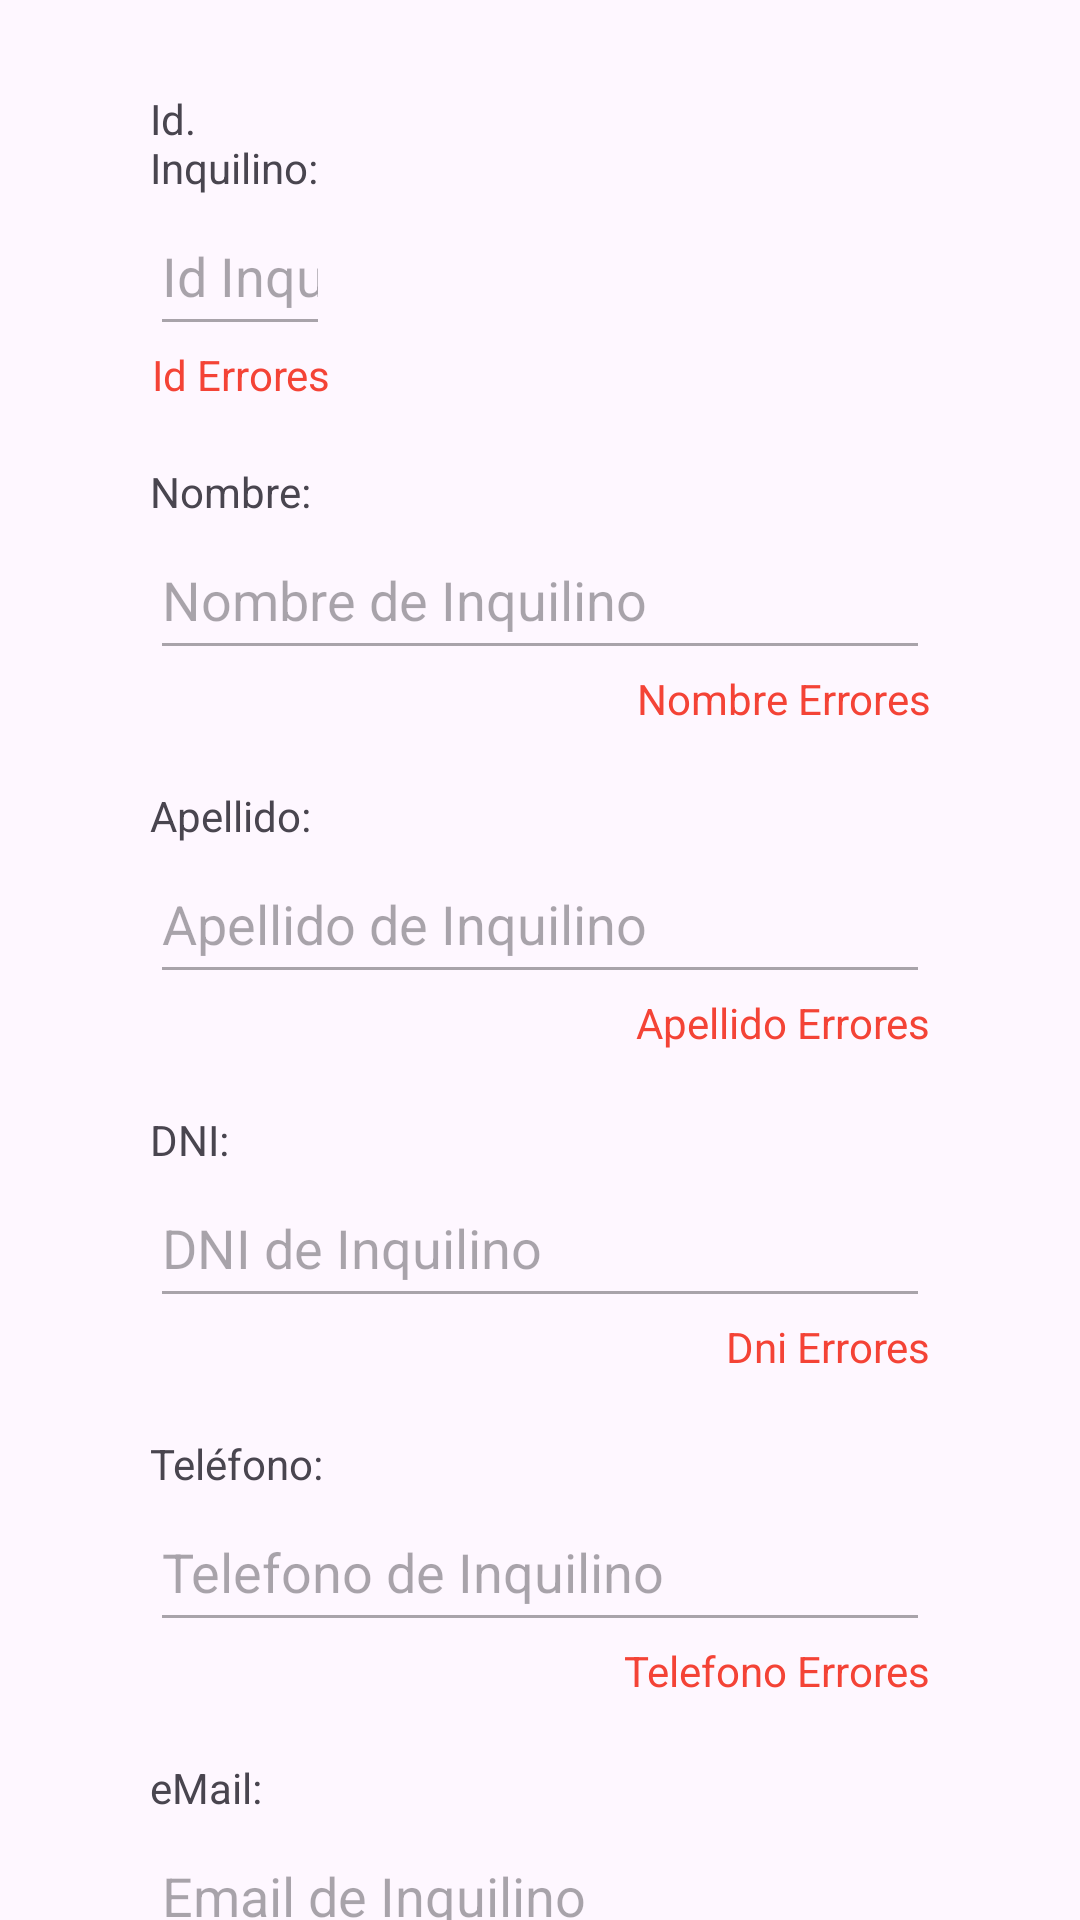

Android layout source for this screen:
<!-- AndroidManifest.xml: application theme Theme.InmoProp -->
<!-- res/layout/fragment_inquilinos.xml -->
<?xml version="1.0" encoding="utf-8"?>
<androidx.constraintlayout.widget.ConstraintLayout xmlns:android="http://schemas.android.com/apk/res/android"
    xmlns:app="http://schemas.android.com/apk/res-auto"
    xmlns:tools="http://schemas.android.com/tools"
    android:layout_width="match_parent"
    android:layout_height="match_parent"
    tools:context=".ui.inquilinos.InquilinosFragment">

    <EditText
        android:id="@+id/etIdInquilino"
        android:layout_width="match_parent"
        android:layout_height="50dp"
        android:layout_marginStart="50dp"
        android:layout_marginEnd="250dp"
        android:ems="10"
        android:enabled="false"
        android:hint="Id Inquilino"
        android:inputType="text"
        app:layout_constraintEnd_toEndOf="parent"
        app:layout_constraintHorizontal_bias="0.0"
        app:layout_constraintStart_toStartOf="parent"
        app:layout_constraintTop_toBottomOf="@+id/tvIdInquilino" />

    <EditText
        android:id="@+id/etTelefonoInquilino"
        android:layout_width="match_parent"
        android:layout_height="50dp"
        android:layout_marginStart="50dp"
        android:layout_marginEnd="50dp"
        android:ems="10"
        android:enabled="false"
        android:hint="Telefono de Inquilino"
        android:inputType="text"
        app:layout_constraintEnd_toEndOf="parent"
        app:layout_constraintHorizontal_bias="1.0"
        app:layout_constraintStart_toStartOf="parent"
        app:layout_constraintTop_toBottomOf="@+id/tvTelefonoInquilino" />

    <TextView
        android:id="@+id/tvErrTelefonoInquilino"
        android:layout_width="match_parent"
        android:layout_height="wrap_content"
        android:layout_marginStart="50dp"
        android:layout_marginEnd="50dp"
        android:text="Telefono Errores"
        android:textAlignment="textEnd"
        android:textColor="#F44336"
        app:layout_constraintEnd_toEndOf="parent"
        app:layout_constraintHorizontal_bias="1.0"
        app:layout_constraintStart_toStartOf="parent"
        app:layout_constraintTop_toBottomOf="@+id/etTelefonoInquilino" />

    <TextView
        android:id="@+id/tvErrEmailInquilino"
        android:layout_width="match_parent"
        android:layout_height="wrap_content"
        android:layout_marginStart="50dp"
        android:layout_marginEnd="50dp"
        android:text="Email Errores"
        android:textAlignment="textEnd"
        android:textColor="#F44336"
        app:layout_constraintEnd_toEndOf="parent"
        app:layout_constraintHorizontal_bias="0.0"
        app:layout_constraintStart_toStartOf="parent"
        app:layout_constraintTop_toBottomOf="@+id/etEmailInquilino" />

    <TextView
        android:id="@+id/tvNombreInquilino"
        android:layout_width="match_parent"
        android:layout_height="wrap_content"
        android:layout_marginStart="50dp"
        android:layout_marginTop="20dp"
        android:layout_marginEnd="50dp"
        android:text="Nombre:"
        app:layout_constraintEnd_toEndOf="parent"
        app:layout_constraintHorizontal_bias="0.0"
        app:layout_constraintStart_toStartOf="parent"
        app:layout_constraintTop_toBottomOf="@+id/tvErrIdInquilino" />

    <TextView
        android:id="@+id/tvTelefonoInquilino"
        android:layout_width="match_parent"
        android:layout_height="wrap_content"
        android:layout_marginStart="50dp"
        android:layout_marginTop="20dp"
        android:layout_marginEnd="50dp"
        android:text="Teléfono:"
        app:layout_constraintEnd_toEndOf="parent"
        app:layout_constraintHorizontal_bias="1.0"
        app:layout_constraintStart_toStartOf="parent"
        app:layout_constraintTop_toBottomOf="@+id/tvErrDniInquilino" />

    <TextView
        android:id="@+id/tvApellidoInquilino"
        android:layout_width="match_parent"
        android:layout_height="wrap_content"
        android:layout_marginStart="50dp"
        android:layout_marginTop="20dp"
        android:layout_marginEnd="50dp"
        android:text="Apellido:"
        app:layout_constraintEnd_toEndOf="parent"
        app:layout_constraintHorizontal_bias="0.0"
        app:layout_constraintStart_toStartOf="parent"
        app:layout_constraintTop_toBottomOf="@+id/tvErrNombreInquilino" />

    <TextView
        android:id="@+id/tvErrApellidoInquilino"
        android:layout_width="match_parent"
        android:layout_height="wrap_content"
        android:layout_marginStart="50dp"
        android:layout_marginEnd="50dp"
        android:text="Apellido Errores"
        android:textAlignment="textEnd"
        android:textColor="#F44336"
        app:layout_constraintEnd_toEndOf="parent"
        app:layout_constraintStart_toStartOf="parent"
        app:layout_constraintTop_toBottomOf="@+id/etApellidoInquilino" />

    <EditText
        android:id="@+id/etDniInquilino"
        android:layout_width="match_parent"
        android:layout_height="50dp"
        android:layout_marginStart="50dp"
        android:layout_marginEnd="50dp"
        android:ems="10"
        android:enabled="false"
        android:hint="DNI de Inquilino"
        android:inputType="text"
        app:layout_constraintEnd_toEndOf="parent"
        app:layout_constraintHorizontal_bias="0.0"
        app:layout_constraintStart_toStartOf="parent"
        app:layout_constraintTop_toBottomOf="@+id/tvDniInquilino" />

    <TextView
        android:id="@+id/tvEmailInquilino"
        android:layout_width="match_parent"
        android:layout_height="wrap_content"
        android:layout_marginStart="50dp"
        android:layout_marginTop="20dp"
        android:layout_marginEnd="50dp"
        android:text="eMail:"
        app:layout_constraintEnd_toEndOf="parent"
        app:layout_constraintHorizontal_bias="0.0"
        app:layout_constraintStart_toStartOf="parent"
        app:layout_constraintTop_toBottomOf="@+id/tvErrTelefonoInquilino" />

    <EditText
        android:id="@+id/etApellidoInquilino"
        android:layout_width="match_parent"
        android:layout_height="50dp"
        android:layout_marginStart="50dp"
        android:layout_marginEnd="50dp"
        android:ems="10"
        android:enabled="false"
        android:hint="Apellido de Inquilino"
        android:inputType="text"
        app:layout_constraintEnd_toEndOf="parent"
        app:layout_constraintHorizontal_bias="0.497"
        app:layout_constraintStart_toStartOf="parent"
        app:layout_constraintTop_toBottomOf="@+id/tvApellidoInquilino" />

    <EditText
        android:id="@+id/etNombreInquilino"
        android:layout_width="match_parent"
        android:layout_height="50dp"
        android:layout_marginStart="50dp"
        android:layout_marginEnd="50dp"
        android:ems="10"
        android:enabled="false"
        android:hint="Nombre de Inquilino"
        android:inputType="text"
        app:layout_constraintEnd_toEndOf="parent"
        app:layout_constraintHorizontal_bias="0.0"
        app:layout_constraintStart_toStartOf="parent"
        app:layout_constraintTop_toBottomOf="@+id/tvNombreInquilino" />

    <EditText
        android:id="@+id/etEmailInquilino"
        android:layout_width="match_parent"
        android:layout_height="50dp"
        android:layout_marginStart="50dp"
        android:layout_marginEnd="50dp"
        android:ems="10"
        android:enabled="false"
        android:hint="Email de Inquilino"
        android:inputType="text"
        app:layout_constraintEnd_toEndOf="parent"
        app:layout_constraintHorizontal_bias="0.0"
        app:layout_constraintStart_toStartOf="parent"
        app:layout_constraintTop_toBottomOf="@+id/tvEmailInquilino" />

    <TextView
        android:id="@+id/tvIdInquilino"
        android:layout_width="match_parent"
        android:layout_height="wrap_content"
        android:layout_marginStart="50dp"
        android:layout_marginTop="30dp"
        android:layout_marginEnd="250dp"
        android:text="Id. Inquilino:"
        app:layout_constraintEnd_toEndOf="parent"
        app:layout_constraintHorizontal_bias="0.0"
        app:layout_constraintStart_toStartOf="parent"
        app:layout_constraintTop_toTopOf="parent" />

    <TextView
        android:id="@+id/tvErrNombreInquilino"
        android:layout_width="match_parent"
        android:layout_height="wrap_content"
        android:layout_marginStart="50dp"
        android:layout_marginEnd="50dp"
        android:text="Nombre Errores"
        android:textAlignment="textEnd"
        android:textColor="#F44336"
        app:layout_constraintEnd_toEndOf="parent"
        app:layout_constraintHorizontal_bias="0.0"
        app:layout_constraintStart_toStartOf="parent"
        app:layout_constraintTop_toBottomOf="@+id/etNombreInquilino" />

    <TextView
        android:id="@+id/tvDniInquilino"
        android:layout_width="match_parent"
        android:layout_height="wrap_content"
        android:layout_marginStart="50dp"
        android:layout_marginTop="20dp"
        android:layout_marginEnd="50dp"
        android:text="DNI:"
        app:layout_constraintEnd_toEndOf="parent"
        app:layout_constraintHorizontal_bias="0.0"
        app:layout_constraintStart_toStartOf="parent"
        app:layout_constraintTop_toBottomOf="@+id/tvErrApellidoInquilino" />

    <TextView
        android:id="@+id/tvErrDniInquilino"
        android:layout_width="match_parent"
        android:layout_height="wrap_content"
        android:layout_marginStart="50dp"
        android:layout_marginEnd="50dp"
        android:text="Dni Errores"
        android:textAlignment="textEnd"
        android:textColor="#F44336"
        app:layout_constraintEnd_toEndOf="parent"
        app:layout_constraintHorizontal_bias="0.0"
        app:layout_constraintStart_toStartOf="parent"
        app:layout_constraintTop_toBottomOf="@+id/etDniInquilino" />

    <TextView
        android:id="@+id/tvErrIdInquilino"
        android:layout_width="match_parent"
        android:layout_height="wrap_content"
        android:layout_marginStart="50dp"
        android:layout_marginEnd="250dp"
        android:text="Id Errores"
        android:textAlignment="textEnd"
        android:textColor="#F44336"
        android:visibility="visible"
        app:layout_constraintEnd_toEndOf="parent"
        app:layout_constraintHorizontal_bias="0.0"
        app:layout_constraintStart_toStartOf="parent"
        app:layout_constraintTop_toBottomOf="@+id/etIdInquilino" />

</androidx.constraintlayout.widget.ConstraintLayout>
<!-- resources referenced by this layout -->
<resources>
  <style name="Theme.InmoProp" parent="Base.Theme.InmoProp" />
  <style name="Base.Theme.InmoProp" parent="Theme.Material3.DayNight.NoActionBar">
          
          
      </style>
</resources>
